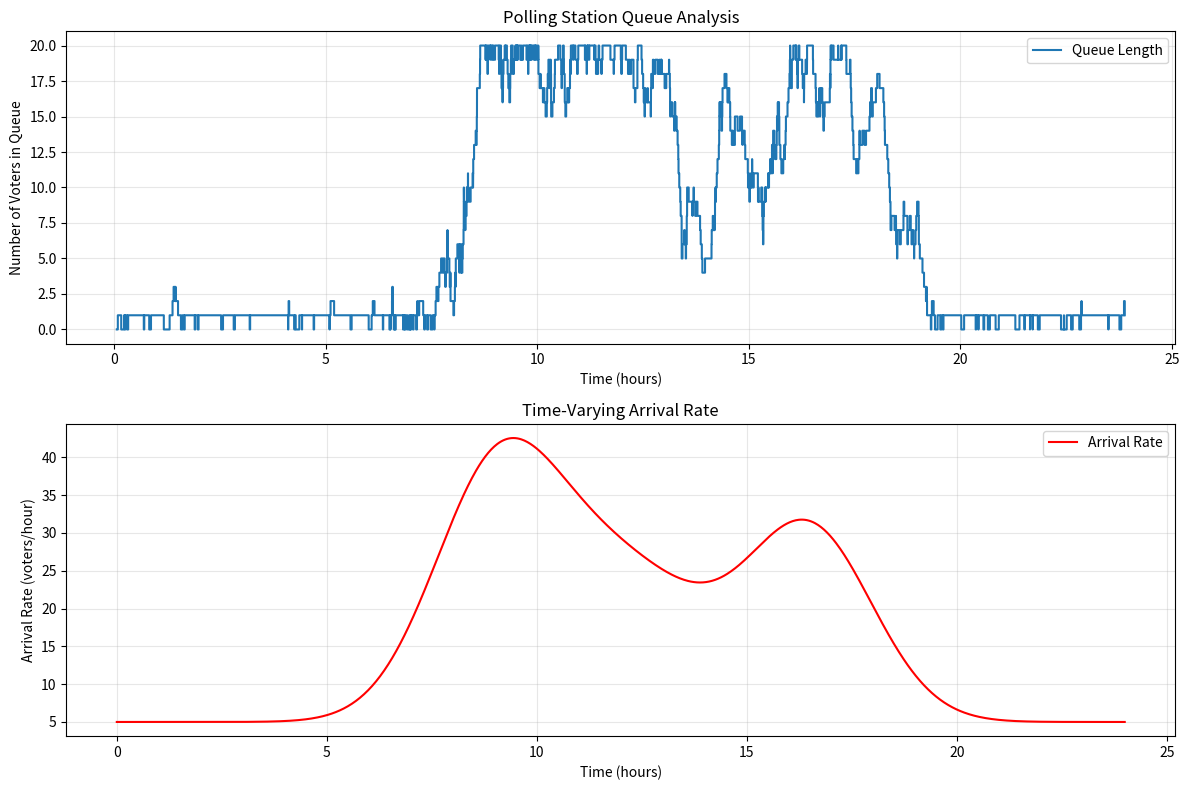

Write Python code to recreate this figure. (Note: this script raises an exception after producing the figure.)
import numpy as np
import matplotlib.pyplot as plt
from scipy import stats

class TimeVaryingPollingQueue:
    def __init__(self, base_rate=10, service_rate=15, capacity=None):
        """
        Time-Varying Polling Station Queue Simulator

        Parameters:
        - base_rate: background arrival rate (per hour)
        - service_rate: service rate (per hour)
        - capacity: maximum queue capacity (optional)
        """
        self.base_rate = base_rate
        self.service_rate = service_rate
        self.capacity = capacity

        # Define peak periods (times in hours)
        self.peaks = [
            {"amplitude": 30, "time": 9, "width": 1.5},    # Morning peak at 9 AM
            {"amplitude": 20, "time": 12, "width": 2},     # Lunch peak at 12 PM
            {"amplitude": 25, "time": 16.5, "width": 1.5}, # Afternoon peak at 4:30 PM
        ]

        # Current state
        self.queue_length = 0
        self.time = 0

        # Keep track of these for plotting
        self.queue_history = []
        self.time_history = []
        self.arrival_rate_history = []

        # Statistics
        self.total_voters = 0
        self.rejected_voters = 0

        # Compute M, the maximum of lambda(t)
        self.M = self.compute_max_arrival_rate()

    def compute_max_arrival_rate(self):
        """Compute maximum of arrival_rate(t) over the duration"""
        # Compute over fine-grained time points to find maximum
        t_values = np.linspace(0, 24, 1000)
        rates = [self.arrival_rate(t) for t in t_values]
        M = max(rates)
        return M * 1.1  # Add small buffer to ensure M ≥ lambda(t) for all t

    def arrival_rate(self, t):
        """
        Calculate arrival rate at time t
        t: time in hours
        """
        rate = self.base_rate
        for peak in self.peaks:
            A = peak["amplitude"]
            t_peak = peak["time"]
            sigma = peak["width"]
            rate += A * np.exp(-((t - t_peak)**2) / (2 * sigma**2))
        return rate

    def generate_next_arrival_time(self, current_time):
        """
        Generate the next arrival time using thinning algorithm
        """
        t = current_time
        while True:
            # Generate S ~ Exponential(M)
            S = np.random.exponential(scale=1 / self.M)
            t_candidate = t + S
            if t_candidate >= self.simulation_end_time:
                return None  # No more arrivals within the simulation time
            # Acceptance probability
            U = np.random.uniform(0, 1)
            lambda_t_candidate = self.arrival_rate(t_candidate)
            if U <= lambda_t_candidate / self.M:
                return t_candidate
            else:
                t = t_candidate  # Continue to next candidate time

    def generate_service_time(self):
        """Generate a service time"""
        return np.random.exponential(scale=1 / self.service_rate)

    def run_simulation(self, duration_hours=12):
        """Run the simulation for specified hours"""
        self.simulation_end_time = duration_hours  # in hours
        t = 0  # current time in hours
        queue_length = 0
        self.queue_history = []
        self.time_history = []
        self.arrival_rate_history = []
        self.total_voters = 0
        self.rejected_voters = 0

        # Initialize event times
        # Generate first arrival time
        t_arrival = self.generate_next_arrival_time(t)
        # No departure scheduled initially
        t_departure = np.inf

        while True:
            # If no more arrivals and queue is empty, simulation ends
            if t_arrival is None and (queue_length == 0 or t_departure == np.inf):
                break
            # Next event occurs at min of next arrival or next departure
            if t_arrival is not None and t_arrival <= t_departure:
                t = t_arrival
                current_arrival_rate = self.arrival_rate(t)
                self.queue_history.append(queue_length)
                self.time_history.append(t)
                self.arrival_rate_history.append(current_arrival_rate)

                # Handle arrival event
                if self.capacity is None or queue_length < self.capacity:
                    queue_length += 1
                    self.total_voters += 1
                    if queue_length == 1:
                        # Queue was empty, schedule next departure
                        service_time = self.generate_service_time()
                        t_departure = t + service_time
                else:
                    self.rejected_voters += 1

                # Generate next arrival time
                t_arrival = self.generate_next_arrival_time(t)
            else:
                # Next event is a departure
                t = t_departure
                current_arrival_rate = self.arrival_rate(t)
                self.queue_history.append(queue_length)
                self.time_history.append(t)
                self.arrival_rate_history.append(current_arrival_rate)

                # Handle departure event
                queue_length -= 1
                if queue_length > 0:
                    # Generate next departure
                    service_time = self.generate_service_time()
                    t_departure = t + service_time
                else:
                    # Queue empty
                    t_departure = np.inf

    def run_multiple_simulations(self, n_simulations=30, duration_hours=24):
        avg_queue_lengths = []
        
        for i in range(n_simulations):
            print(f"Running simulation {i+1}/{n_simulations}")
            self.run_simulation(duration_hours)
            avg_queue_lengths.append(np.mean(self.queue_history))
        
        # Calculate mean and 95% confidence interval
        mean = np.mean(avg_queue_lengths)
        std_err = stats.sem(avg_queue_lengths)
        ci = stats.t.interval(confidence=0.95,  # Changed from alpha to confidence
                            df=len(avg_queue_lengths)-1,
                            loc=mean,
                            scale=std_err)
        return mean, ci[0], ci[1]



    def plot_results(self):
        """Visualize the queue length and arrival rate over time"""
        fig, (ax1, ax2) = plt.subplots(2, 1, figsize=(12, 8))

        # Plot queue length
        ax1.step(self.time_history, self.queue_history, where='post', label='Queue Length')
        ax1.set_xlabel('Time (hours)')
        ax1.set_ylabel('Number of Voters in Queue')
        ax1.set_title('Polling Station Queue Analysis')
        ax1.grid(True, alpha=0.3)
        ax1.legend()

        # Plot arrival rate
        time_continuous = np.linspace(0, self.simulation_end_time, 1000)
        arrival_rates = [self.arrival_rate(t) for t in time_continuous]
        ax2.plot(time_continuous, arrival_rates, 'r-', label='Arrival Rate')
        ax2.set_xlabel('Time (hours)')
        ax2.set_ylabel('Arrival Rate (voters/hour)')
        ax2.set_title('Time-Varying Arrival Rate')
        ax2.grid(True, alpha=0.3)
        ax2.legend()

        plt.tight_layout()
        plt.savefig('portfolio_IX/figure_1.png', dpi=300, bbox_inches='tight')
        plt.show()

        print("\nSimulation Results:")
        print(f"Total Voters Served: {self.total_voters}")
        print(f"Rejected Voters: {self.rejected_voters}")
        print(f"Average Queue Length: {np.mean(self.queue_history):.1f}")
        print(f"Maximum Queue Length: {max(self.queue_history)}")
        print(f"Average Arrival Rate: {np.mean(self.arrival_rate_history):.1f} voters/hour")

# Modify the main block to use multiple simulations
if __name__ == "__main__":
    sim = TimeVaryingPollingQueue(base_rate=5, service_rate=25, capacity=20)
    
    # Run multiple simulations and get confidence interval
    mean_ql, ci_lower, ci_upper = sim.run_multiple_simulations(n_simulations=30, 
                                                             duration_hours=24)
    
    # Run one final simulation for plotting
    sim.run_simulation(duration_hours=24)
    sim.plot_results()
    
    # Add confidence interval information to the output
    print("\nConfidence Interval Analysis:")
    print(f"Average Queue Length: {mean_ql:.1f} ± {(ci_upper-ci_lower)/2:.1f}")
    print(f"95% CI: [{ci_lower:.1f}, {ci_upper:.1f}]")
